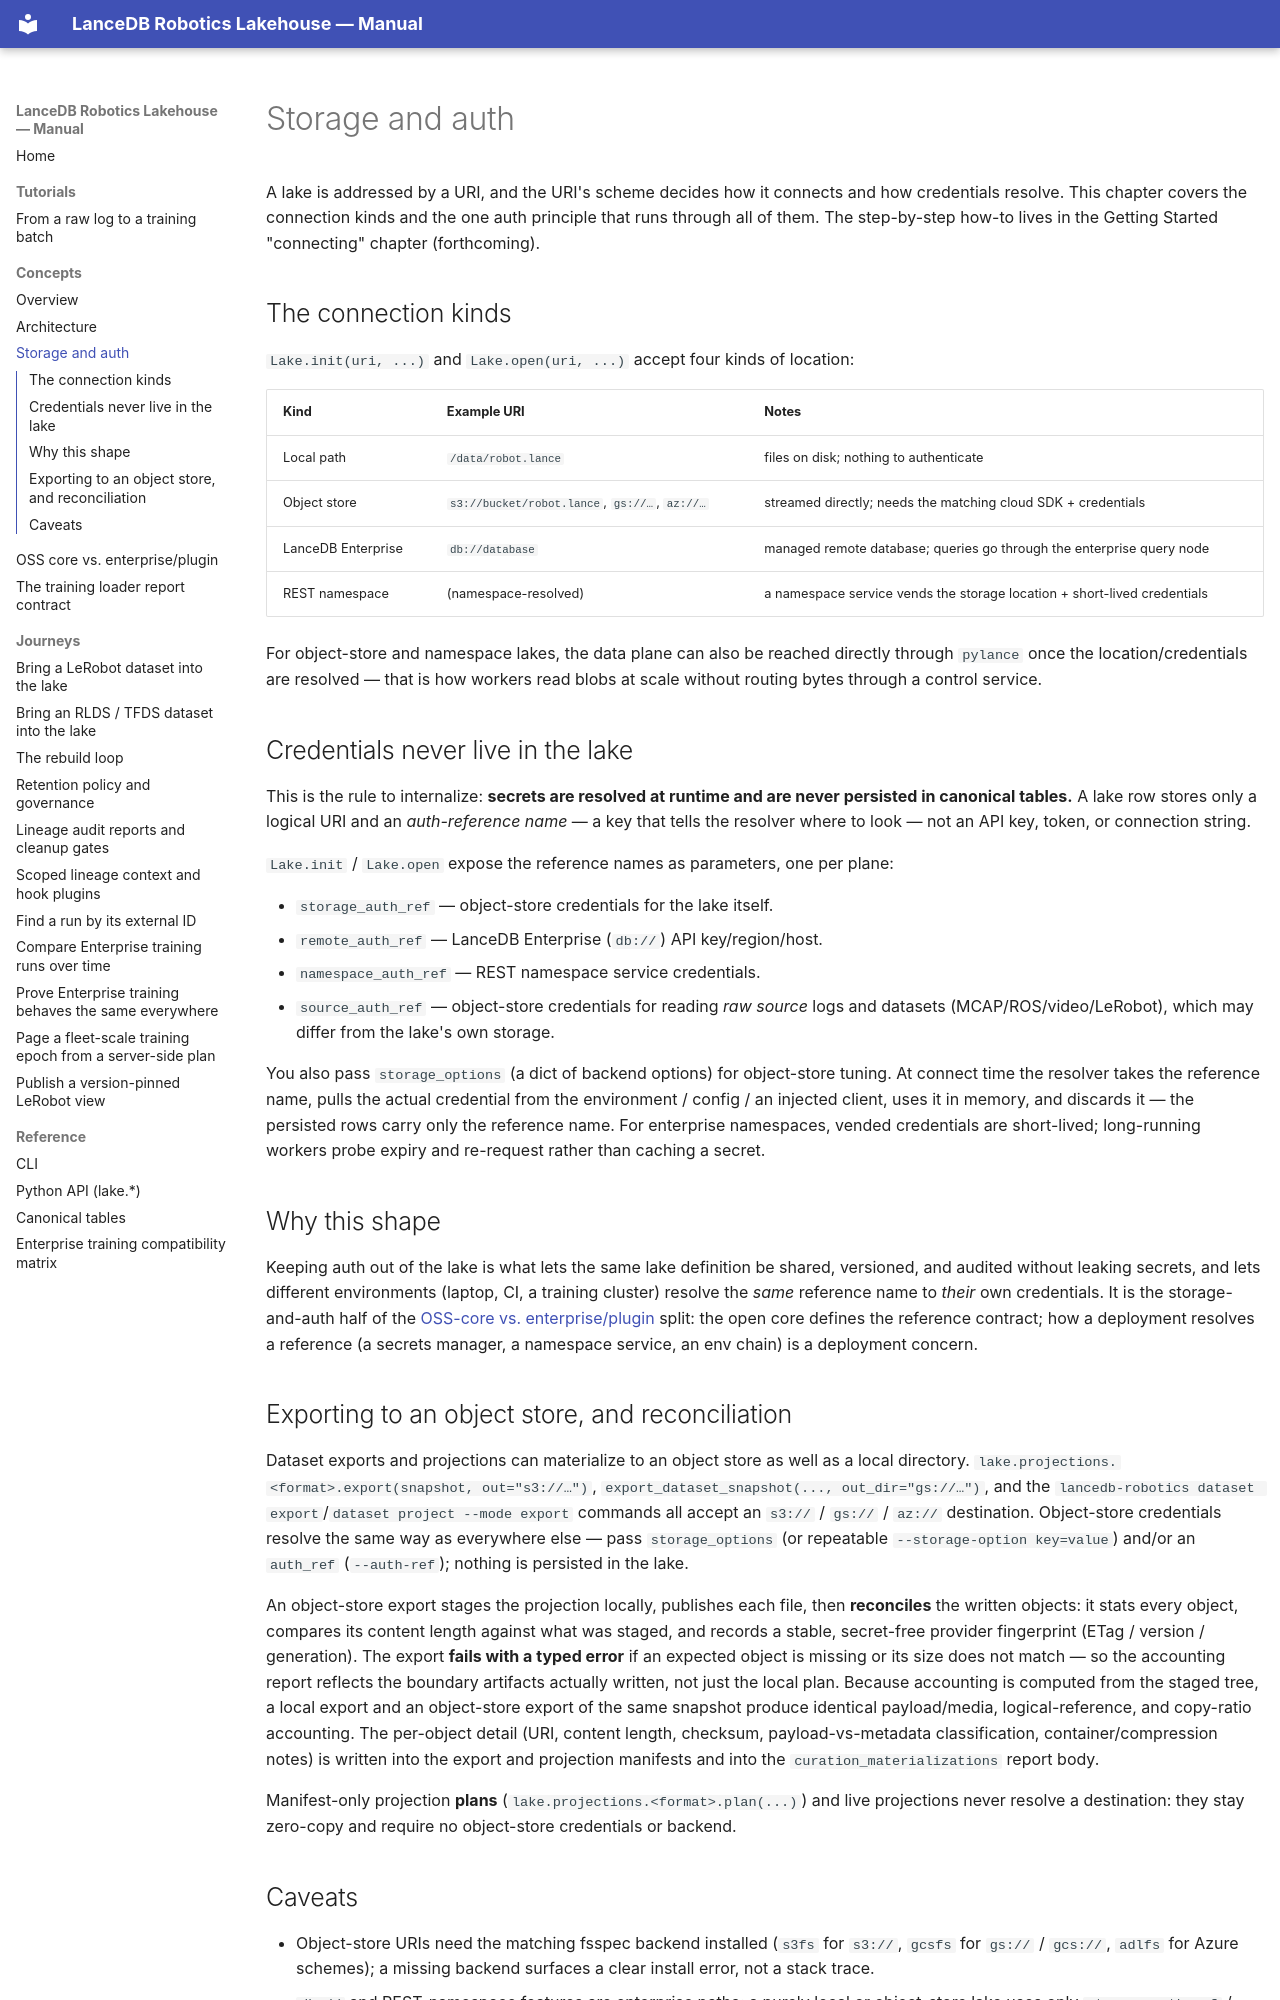

repository: lancedb/lancedb-robotics-lakehouse-external · page: concepts/storage-and-auth.html · generator: mkdocs

# Storage and auth

A lake is addressed by a URI, and the URI's scheme decides how it connects and how
credentials resolve. This chapter covers the connection kinds and the one auth
principle that runs through all of them. The step-by-step how-to lives in the
Getting Started "connecting" chapter (forthcoming).

## The connection kinds

`Lake.init(uri, ...)` and `Lake.open(uri, ...)` accept four kinds of location:

| Kind | Example URI | Notes |
| --- | --- | --- |
| Local path | `/data/robot.lance` | files on disk; nothing to authenticate |
| Object store | `s3://bucket/robot.lance`, `gs://…`, `az://…` | streamed directly; needs the matching cloud SDK + credentials |
| LanceDB Enterprise | `db://database` | managed remote database; queries go through the enterprise query node |
| REST namespace | (namespace-resolved) | a namespace service vends the storage location + short-lived credentials |

For object-store and namespace lakes, the data plane can also be reached directly
through `pylance` once the location/credentials are resolved — that is how workers
read blobs at scale without routing bytes through a control service.

## Credentials never live in the lake

This is the rule to internalize: **secrets are resolved at runtime and are never
persisted in canonical tables.** A lake row stores only a logical URI and an
*auth-reference name* — a key that tells the resolver where to look — not an API
key, token, or connection string.

`Lake.init` / `Lake.open` expose the reference names as parameters, one per plane:

- `storage_auth_ref` — object-store credentials for the lake itself.
- `remote_auth_ref` — LanceDB Enterprise (`db://`) API key/region/host.
- `namespace_auth_ref` — REST namespace service credentials.
- `source_auth_ref` — object-store credentials for reading *raw source* logs
  and datasets (MCAP/ROS/video/LeRobot), which may differ from the lake's own
  storage.

You also pass `storage_options` (a dict of backend options) for object-store
tuning. At connect time the resolver takes the reference name, pulls the actual
credential from the environment / config / an injected client, uses it in memory,
and discards it — the persisted rows carry only the reference name. For enterprise
namespaces, vended credentials are short-lived; long-running workers probe expiry
and re-request rather than caching a secret.

## Why this shape

Keeping auth out of the lake is what lets the same lake definition be shared,
versioned, and audited without leaking secrets, and lets different environments
(laptop, CI, a training cluster) resolve the *same* reference name to *their* own
credentials. It is the storage-and-auth half of the
[OSS-core vs. enterprise/plugin](oss-core-vs-enterprise.md) split: the open core
defines the reference contract; how a deployment resolves a reference (a secrets
manager, a namespace service, an env chain) is a deployment concern.

## Exporting to an object store, and reconciliation

Dataset exports and projections can materialize to an object store as well as a
local directory. `lake.projections.<format>.export(snapshot, out="s3://…")`,
`export_dataset_snapshot(..., out_dir="gs://…")`, and the
`lancedb-robotics dataset export`/`dataset project --mode export` commands all
accept an `s3://` / `gs://` / `az://` destination. Object-store credentials
resolve the same way as everywhere else — pass `storage_options` (or repeatable
`--storage-option key=value`) and/or an `auth_ref` (`--auth-ref`); nothing is
persisted in the lake.

An object-store export stages the projection locally, publishes each file, then
**reconciles** the written objects: it stats every object, compares its content
length against what was staged, and records a stable, secret-free provider
fingerprint (ETag / version / generation). The export **fails with a typed error**
if an expected object is missing or its size does not match — so the accounting
report reflects the boundary artifacts actually written, not just the local plan.
Because accounting is computed from the staged tree, a local export and an
object-store export of the same snapshot produce identical payload/media,
logical-reference, and copy-ratio accounting. The per-object detail (URI, content
length, checksum, payload-vs-metadata classification, container/compression
notes) is written into the export and projection manifests and into the
`curation_materializations` report body.

Manifest-only projection **plans** (`lake.projections.<format>.plan(...)`) and
live projections never resolve a destination: they stay zero-copy and require no
object-store credentials or backend.
